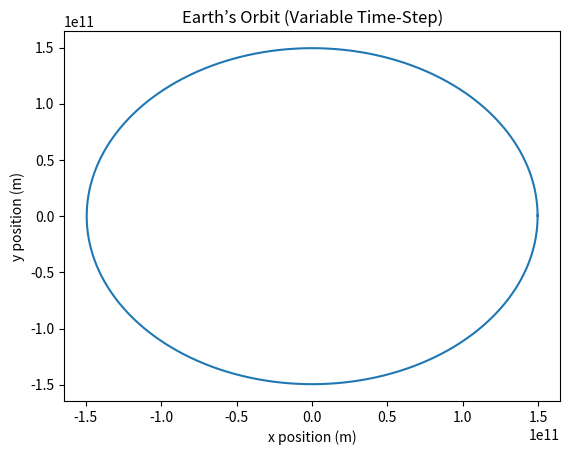

Source code (Python):
import numpy as np
import matplotlib.pyplot as plt

G = 6.67430e-11  # Gravitational constant
M_sun = 1.989e30  # Mass of the Sun
m_earth = 5.972e24  # Mass of Earth

r = np.array([1.496e11, 0.0])  # Initial position (1 AU)
v = np.array([0.0, 29.78e3])  # Initial velocity (Earth's orbital velocity)

def variable_time_step(r):
    return max(60, np.linalg.norm(r) / 1e7)  # Adjust time-step based on distance

def leapfrog_variable(r, v, total_time):
    positions = []
    t = 0
    while t < total_time:
        dt = variable_time_step(r)
        r_half = r + 0.5 * v * dt
        acceleration = -G * M_sun * r_half / np.linalg.norm(r_half) ** 3
        v += acceleration * dt
        r = r_half + 0.5 * v * dt
        positions.append(r)
        t += dt
    return positions

total_time = 365 * 24 * 3600  # Simulate for one year
positions = leapfrog_variable(r, v, total_time)

positions = np.array(positions)
plt.plot(positions[:, 0], positions[:, 1])
plt.xlabel('x position (m)')
plt.ylabel('y position (m)')
plt.title('Earth’s Orbit (Variable Time-Step)')
plt.show()

